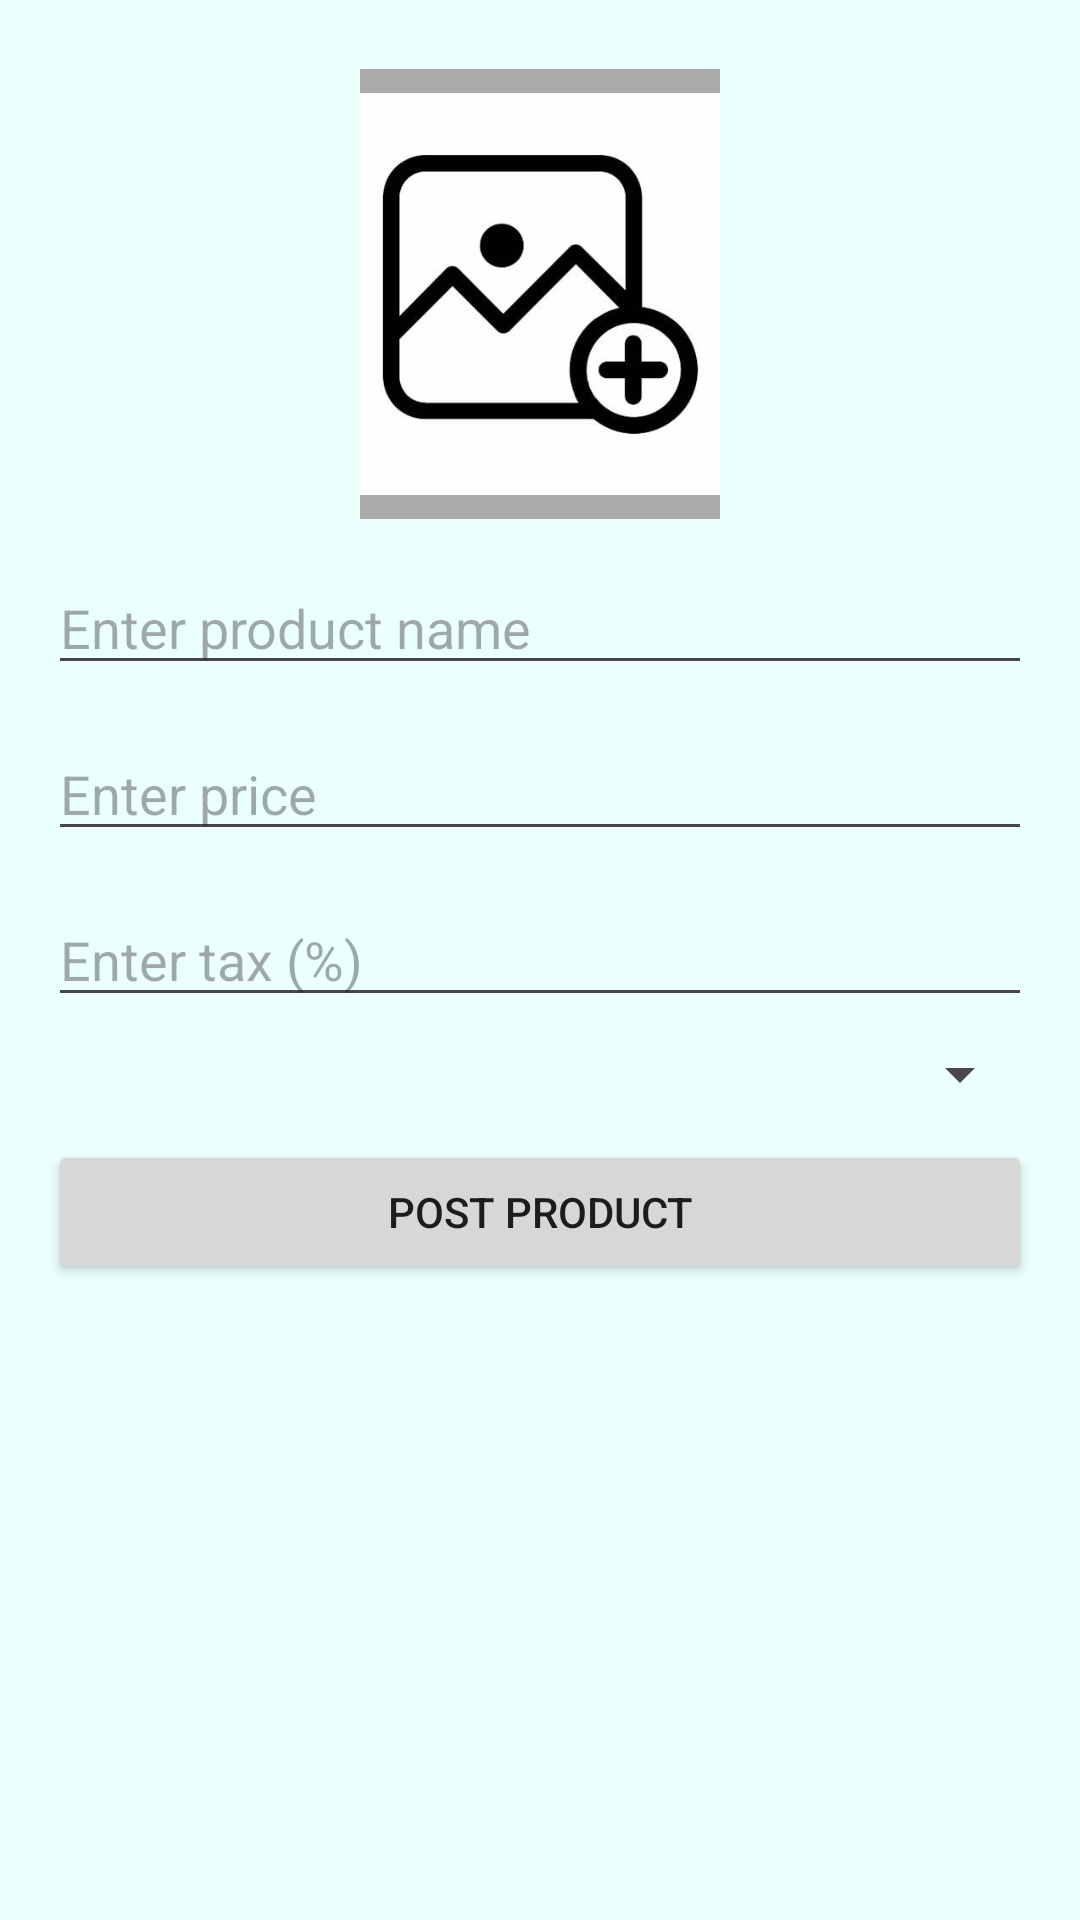

This screen was rendered from an Android layout file. Write that file and the resources it references.
<!-- AndroidManifest.xml: application theme Theme.SwipeAssignment -->
<!-- res/layout/bottom_sheet_add_product.xml -->
<?xml version="1.0" encoding="utf-8"?>
<layout xmlns:android="http://schemas.android.com/apk/res/android"
    xmlns:app="http://schemas.android.com/apk/res-auto"
    xmlns:tools="http://schemas.android.com/tools">

    <data>
        <variable
            name="viewModel"
            type="com.example.swipeassignment.viewmodel.ProductViewModel" />
        <variable
            name="product"
            type="com.example.swipeassignment.datamodel.ProductItems" />
    </data>

    <LinearLayout
        android:layout_width="match_parent"
        android:layout_height="wrap_content"
        android:orientation="vertical"
        android:padding="16dp">

    <ImageView
        android:id="@+id/productImageView"
        android:layout_width="120dp"
        android:layout_height="150dp"
        android:src="@drawable/add_img"
        android:scaleType="centerCrop"
        android:layout_gravity="center"
        android:background="@android:color/darker_gray"
        android:padding="8dp"
        android:layout_marginVertical="7dp"/>


    <EditText
        android:id="@+id/etProductName"
        android:layout_width="match_parent"
        android:layout_height="wrap_content"
        android:hint="Enter product name"
        android:text="@{product.product_name}"
        android:inputType="text"
        android:layout_marginVertical="7dp"/>

    <EditText
        android:id="@+id/etProductPrice"
        android:layout_width="match_parent"
        android:layout_height="wrap_content"
        android:hint="Enter price"
        android:text="@{product.price}"
        android:inputType="numberDecimal"
        android:layout_marginVertical="7dp"/>
    <EditText
        android:id="@+id/etProductTax"
        android:layout_width="match_parent"
        android:layout_height="wrap_content"
        android:hint="Enter tax (%)"
        android:text="@{product.tax}"
        android:inputType="numberDecimal"
        android:layout_marginVertical="7dp"/>

    <Spinner
        android:id="@+id/spinnerProductType"
        android:layout_width="match_parent"
        android:layout_height="wrap_content"
        />

    <Button
        android:id="@+id/btnPostProduct"
        android:layout_width="match_parent"
        android:layout_height="wrap_content"
        android:text="Post Product"
        android:layout_marginVertical="10dp"

        />
</LinearLayout>
</layout>
<!-- resources referenced by this layout -->
<resources>
  <!-- drawable add_img: png bitmap (drawable, 38455 bytes) -->
  <style name="Theme.SwipeAssignment" parent="Base.Theme.SwipeAssignment" />
  <style name="Base.Theme.SwipeAssignment" parent="Theme.Material3.DayNight.NoActionBar">
          
          
          <item name="colorPrimary">@color/primaryColor</item>
          <item name="colorPrimaryDark">@color/primaryDarkColor</item>
          <item name="colorAccent">@color/accentColor</item>
          <item name="android:windowBackground">#EBFFFD</item>
      </style>
  <color name="primaryColor">#004e92</color>
  <color name="primaryDarkColor">#003e75</color>
  <color name="accentColor">#03DAC5</color>
</resources>
